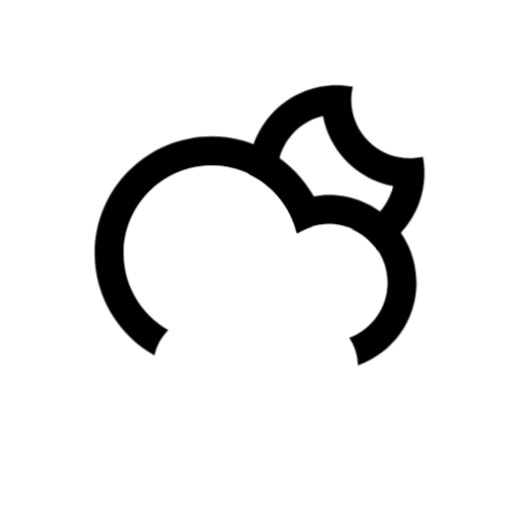
t = 0.00 s
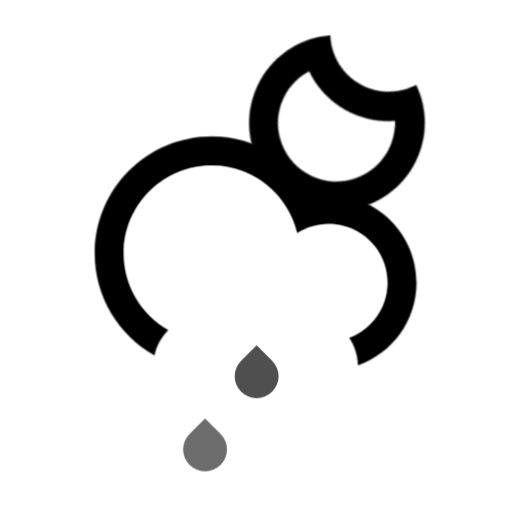
t = 3.00 s
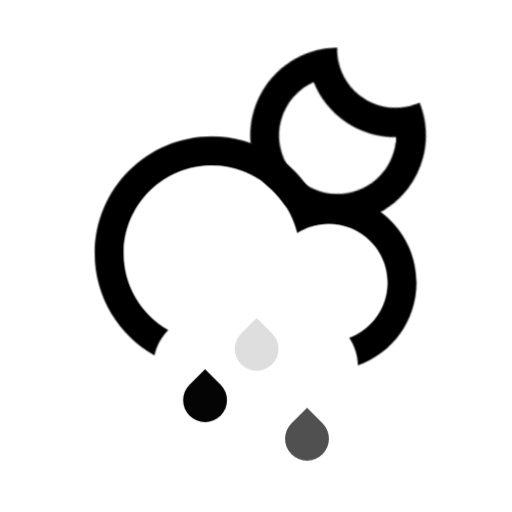
t = 3.75 s
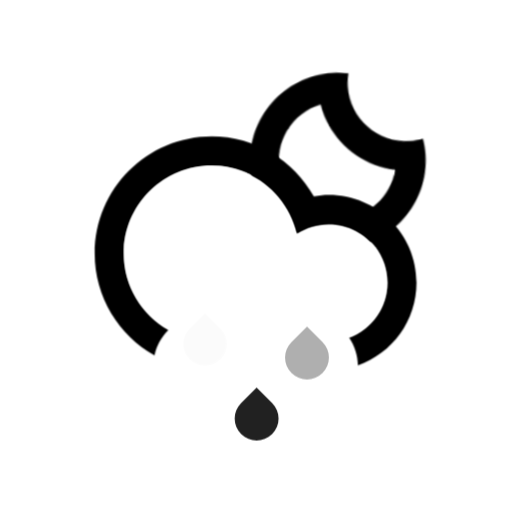
t = 5.25 s
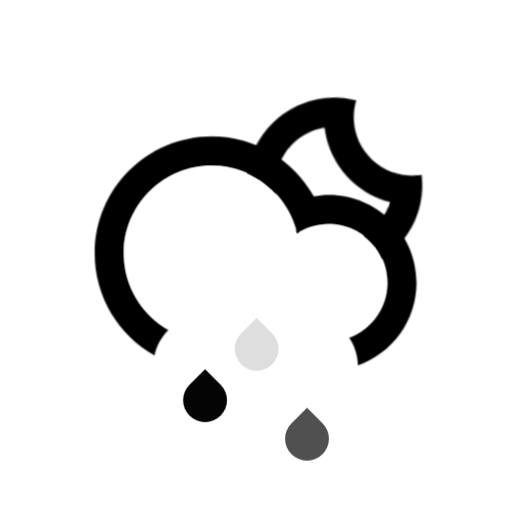
t = 6.75 s
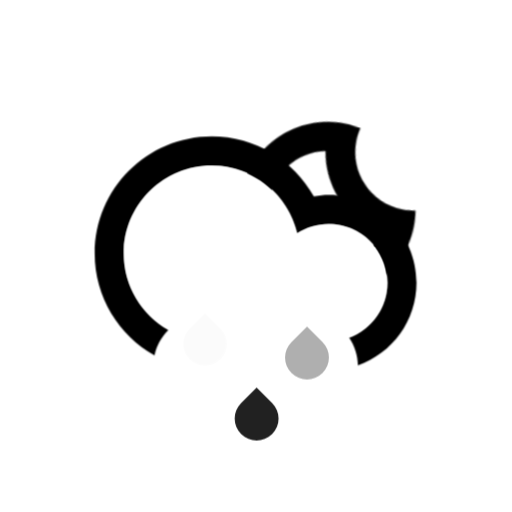
t = 8.25 s

The animated SVG that drew these frames (rendered in a browser with its animation timeline set to each time). Animation: 8 CSS @keyframes rules; frames cover the first 8.25 s, repeats indefinitely.

<svg
    version="1.1"
    id="cloudDrizzleMoonAlt"
    class="climacon climacon_cloudDrizzleMoonAlt"
    xmlns="http://www.w3.org/2000/svg"
    xmlns:xlink="http://www.w3.org/1999/xlink"
    x="0px"
    y="0px"
    viewBox="15 15 70 70"
    enable-background="new 15 15 70 70"
    xml:space="preserve">
    <style type="text/css"><![CDATA[

        svg{
            shape-rendering: geometricPrecision
        }

        g, path, circle, rect{
            
            -webkit-transform-origin: 50% 50%;
            -moz-transform-origin: 50% 50%;
            -o-transform-origin: 50% 50%;
            transform-origin: 50% 50%;

            -webkit-animation-iteration-count: infinite;
            -moz-animation-iteration-count: infinite;
            -o-animation-iteration-count: infinite;
            animation-iteration-count: infinite;

            -moz-animation-timing-function: linear;
            -webkit-animation-timing-function: linear;
            -o-animation-timing-function: linear;
            animation-timing-function: linear;

            -webkit-animation-duration: 12s;
            -moz-animation-duration: 12s;
            -o-animation-duration: 12s;
            animation-duration: 12s;

            -webkit-animation-direction: normal;
            -moz-animation-direction: normal;
            -o-animation-direction: normal;
            animation-direction: normal;

        }

        .climacon_component-stroke_drizzle {
            fill-opacity: 0;

            -webkit-animation-name: drizzleFall, fillOpacity2;
            -moz-animation-name: drizzleFall, fillOpacity2;
            -o-animation-name: drizzleFall, fillOpacity2;
            animation-name: drizzleFall, fillOpacity2;

            -webkit-animation-timing-function: ease-in;
            -moz-animation-timing-function: ease-in;
            -o-animation-timing-function: ease-in;
            animation-timing-function: ease-in;

            -webkit-animation-duration: 1s;
            -moz-animation-duration: 1s;
            -o-animation-duration: 1s;
            animation-duration: 1s;

        }

        .climacon_component-stroke_drizzle:nth-child(1) {
            -webkit-animation-delay: 0s;
            -moz-animation-delay: 0s;
            -o-animation-delay: 0s;
            animation-delay: 0s;
        }

        .climacon_component-stroke_drizzle:nth-child(2) {
            -webkit-animation-delay: 0.6s;
            -moz-animation-delay: 0.6s;
            -o-animation-delay: 0.6s;
            animation-delay: 0.6s;
        }

        .climacon_component-stroke_drizzle:nth-child(3) {
            -webkit-animation-delay: 1.2s;
            -moz-animation-delay: 1.2s;
            -o-animation-delay: 1.2s;
            animation-delay: 1.2s;
        }


       .climacon_componentWrap-moon_cloud {
            -webkit-animation-name: behindCloudMove, wobble;
            -moz-animation-name: behindCloudMove, wobble;
            -o-animation-name: behindCloudMove, wobble;
            animation-name: behindCloudMove, wobble;

            -webkit-animation-iteration-count: 1, infinite;
            -moz-animation-iteration-count: 1, infinite;
            -o-animation-iteration-count: 1, infinite;
            animation-iteration-count: 1, infinite;

            -webkit-animation-timing-function: ease-out, linear;
            -moz-animation-timing-function: ease-out, linear;
            -o-animation-timing-function: ease-out, linear;
            animation-timing-function: ease-out, linear;

            -webkit-animation-delay: 0, 3s;
            -moz-animation-delay: 0, 3s;
            -o-animation-delay: 0, 3s;
            animation-delay: 0, 3s;

            -webkit-animation-duration: 3s, 12s;
            -moz-animation-duration: 3s, 12s;
            -o-animation-duration: 3s, 12s;
            animation-duration: 3s, 12s;
        }

        @-webkit-keyframes drizzleFall {
          0% {
            -webkit-transform: translateY(0);
          }

          100% {
            -webkit-transform: translateY(21px);
          }
        }

        @-moz-keyframes drizzleFall {
          0% {
            -moz-transform: translateY(0);
          }

          100% {
            -moz-transform: translateY(21px);
          }
        }        

        @-o-keyframes drizzleFall {
          0% {
            -o-transform: translateY(0);
          }

          100% {
            -o-transform: translateY(21px);
          }
        }       

        @keyframes drizzleFall {
          0% {
            transform: translateY(0);
          }

          100% {
            transform: translateY(21px);
          }
        }

        @-webkit-keyframes fillOpacity2 {
          0% {
            fill-opacity: 0;
            stroke-opacity: 0;
          }

          50% {
            fill-opacity: 1;
            stroke-opacity: 1;
          }

          100% {
            fill-opacity: 0;
            stroke-opacity: 0;
          }
        }

        @-moz-keyframes fillOpacity2 {
          0% {
            fill-opacity: 0;
            stroke-opacity: 0;
          }

          50% {
            fill-opacity: 1;
            stroke-opacity: 1;
          }

          100% {
            fill-opacity: 0;
            stroke-opacity: 0;
          }
        }

        @-o-keyframes fillOpacity2 {
          0% {
            fill-opacity: 0;
            stroke-opacity: 0;
          }

          50% {
            fill-opacity: 1;
            stroke-opacity: 1;
          }

          100% {
            fill-opacity: 0;
            stroke-opacity: 0;
          }
        }

        @keyframes fillOpacity2 {
          0% {
            fill-opacity: 0;
            stroke-opacity: 0;
          }

          50% {
            fill-opacity: 1;
            stroke-opacity: 1;
          }

          100% {
            fill-opacity: 0;
            stroke-opacity: 0;
          }
        }
 

        @-webkit-keyframes wobble{
            0%{
                -webkit-transform: rotate(0);
            }
            25%{
                -webkit-transform: rotate(-15deg);
            }
            50%{
                -webkit-transform: rotate(0);
            }
            75%{
                -webkit-transform: rotate(15deg);
            }
            100%{
                -webkit-transform: rotate(0deg);
            }
        }

        @-moz-keyframes wobble{
            0%{
                -moz-transform: rotate(0);
            }
            25%{
                -moz-transform: rotate(-15deg);
            }
            50%{
                -moz-transform: rotate(0);
            }
            75%{
                -moz-transform: rotate(15deg);
            }
            100%{
                -moz-transform: rotate(0deg);
            }
        }

        @-o-keyframes wobble{

            0%{
                -o-transform: rotate(0);
            }
            25%{
                -o-transform: rotate(-15deg);
            }
            50%{
                -o-transform: rotate(0);
            }
            75%{
                -o-transform: rotate(15deg);
            }
            100%{
                -o-transform: rotate(0deg);
            }
        }

        @keyframes wobble{
            0%{
                transform: rotate(0);
            }
            25%{
                transform: rotate(-15deg);
            }
            50%{
                transform: rotate(0);
            }
            75%{
                transform: rotate(15deg);
            }
            100%{
                transform: rotate(0deg);
            }
        }

        @-webkit-keyframes behindCloudMove {
            0% {
                -webkit-transform: translateX(-1.75px) translateY(1.75px);
            }

            100% {
                -webkit-transform: translateX(0) translateY(0);
            }
        }

            @-moz-keyframes behindCloudMove {
            0% {
                -moz-transform: translateX(-1.75px) translateY(1.75px);
            }

            100% {
                -moz-transform: translateX(0) translateY(0);
            }
         }

         @-o-keyframes behindCloudMove {
            0% {
                -o-transform: translateX(-1.75px) translateY(1.75px);
            }

            100% {
                -o-transform: translateX(0) translateY(0);
            }
        }

        @keyframes behindCloudMove {
            0% {
                transform: translateX(-1.75px) translateY(1.75px);
            }
            100% {
                transform: translateX(0) translateY(0);
            }
        }

    ]]></style>

    <clipPath id="cloudFillClip">
        <path d="M15,15v70h70V15H15z M59.943,61.639c-3.02,0-12.381,0-15.999,0c-6.626,0-11.998-5.371-11.998-11.998c0-6.627,5.372-11.999,11.998-11.999c5.691,0,10.434,3.974,11.665,9.29c1.252-0.81,2.733-1.291,4.334-1.291c4.418,0,8,3.582,8,8C67.943,58.057,64.361,61.639,59.943,61.639z"/>
    </clipPath>
    <clipPath id="moonCloudFillClip">
        <path
        d="M0,0v100h100V0H0z M60.943,46.641c-4.418,0-7.999-3.582-7.999-7.999c0-3.803,2.655-6.979,6.211-7.792c0.903,4.854,4.726,8.676,9.579,9.58C67.922,43.986,64.745,46.641,60.943,46.641z"/>
    </clipPath>
    <g class="climacon_iconWrap climacon_iconWrap-cloudDrizzleMoonAlt">
        <g clip-path="url(#cloudFillClip)">
            <g class="climacon_componentWrap climacon_componentWrap-moon climacon_componentWrap-moon_cloud" clip-path="url(#moonCloudFillClip)">
                <path
                class="climacon_component climacon_component-stroke climacon_component-stroke_sunBody"
                d="M61.023,50.641c-6.627,0-11.999-5.372-11.999-11.998c0-6.627,5.372-11.999,11.999-11.999c0.755,0,1.491,0.078,2.207,0.212c-0.132,0.576-0.208,1.173-0.208,1.788c0,4.418,3.582,7.999,8,7.999c0.614,0,1.212-0.076,1.788-0.208c0.133,0.717,0.211,1.452,0.211,2.208C73.021,45.269,67.649,50.641,61.023,50.641z"/>
            </g>
        </g>
        <g class="climacon_componentWrap climacon_componentWrap-drizzle">
            <path
            class="climacon_component climacon_component-stroke climacon_component-stroke_drizzle climacon_component-stroke_drizzle-left"
            id="Drizzle-Left_1_"
            d="M56.969,57.672l-2.121,2.121c-1.172,1.172-1.172,3.072,0,4.242c1.17,1.172,3.07,1.172,4.24,0c1.172-1.17,1.172-3.07,0-4.242L56.969,57.672z"/>
            <path
            class="climacon_component climacon_component-stroke climacon_component-stroke_drizzle climacon_component-stroke_drizzle-middle"
            d="M50.088,57.672l-2.119,2.121c-1.174,1.172-1.174,3.07,0,4.242c1.17,1.172,3.068,1.172,4.24,0s1.172-3.07,0-4.242L50.088,57.672z"/>
            <path
            class="climacon_component climacon_component-stroke climacon_component-stroke_drizzle climacon_component-stroke_drizzle-right"
            d="M43.033,57.672l-2.121,2.121c-1.172,1.172-1.172,3.07,0,4.242s3.07,1.172,4.244,0c1.172-1.172,1.172-3.07,0-4.242L43.033,57.672z"/>
        </g>
        <g class="climacon_componentWrap climacon_componentWrap-cloud" clip-path="url(#cloudFillClip)">
            <path
            class="climacon_component climacon_component-stroke climacon_component-stroke_cloud"
            d="M59.943,41.642c-0.696,0-1.369,0.092-2.033,0.205c-2.736-4.892-7.961-8.203-13.965-8.203c-8.835,0-15.998,7.162-15.998,15.997c0,5.992,3.3,11.207,8.177,13.947c0.276-1.262,0.892-2.465,1.873-3.445l0.057-0.057c-3.644-2.061-6.106-5.963-6.106-10.445c0-6.626,5.372-11.998,11.998-11.998c5.691,0,10.433,3.974,11.666,9.29c1.25-0.81,2.732-1.291,4.332-1.291c4.418,0,8,3.581,8,7.999c0,3.443-2.182,6.371-5.235,7.498c0.788,1.146,1.194,2.471,1.222,3.807c4.666-1.645,8.014-6.077,8.014-11.305C71.941,47.014,66.57,41.642,59.943,41.642z"/>
        </g>
    </g>
</svg><!-- cloudDrizzleMoonAlt -->
